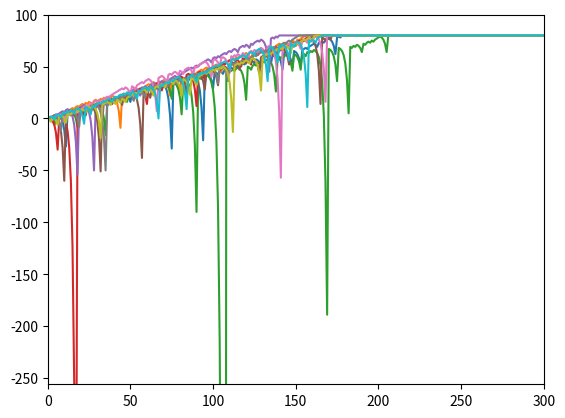
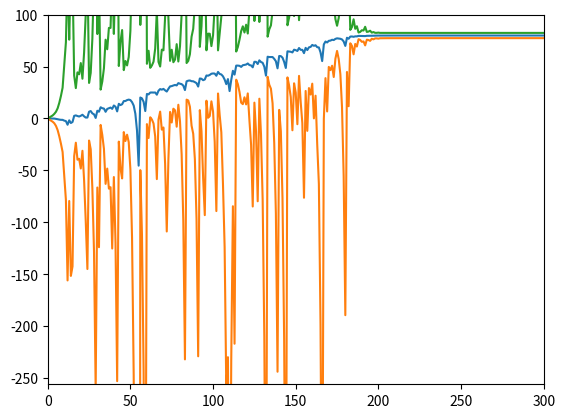
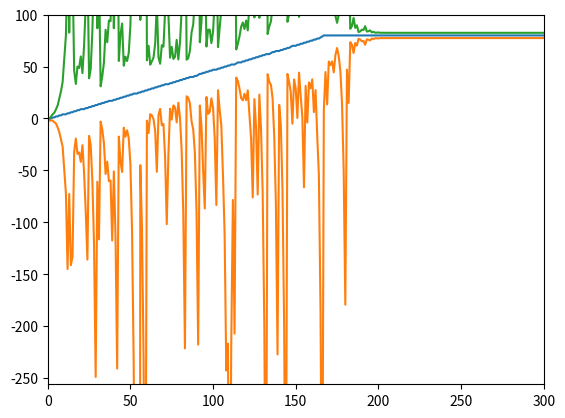
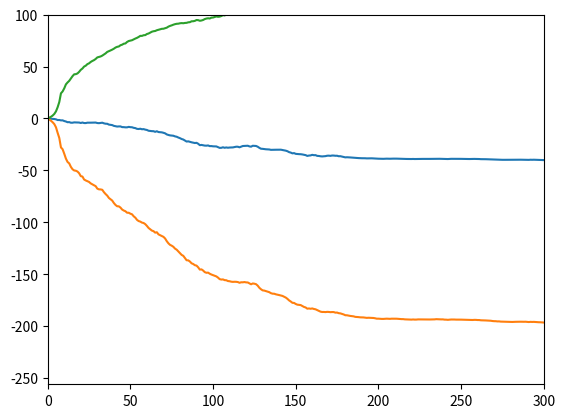
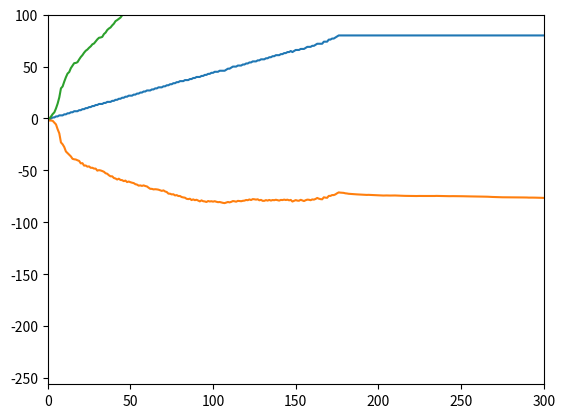

Reproduce these figures in Python, in order.
"""Assess a betting strategy.  		   	  			    		  		  		    	 		 		   		 		  
  		   	  			    		  		  		    	 		 		   		 		  
Copyright 2018, Georgia Institute of Technology (Georgia Tech)  		   	  			    		  		  		    	 		 		   		 		  
Atlanta, Georgia 30332  		   	  			    		  		  		    	 		 		   		 		  
All Rights Reserved  		   	  			    		  		  		    	 		 		   		 		  
  		   	  			    		  		  		    	 		 		   		 		  
Template code for CS 4646/7646  		   	  			    		  		  		    	 		 		   		 		  
  		   	  			    		  		  		    	 		 		   		 		  
Georgia Tech asserts copyright ownership of this template and all derivative  		   	  			    		  		  		    	 		 		   		 		  
works, including solutions to the projects assigned in this course. Students  		   	  			    		  		  		    	 		 		   		 		  
and other users of this template code are advised not to share it with others  		   	  			    		  		  		    	 		 		   		 		  
or to make it available on publicly viewable websites including repositories  		   	  			    		  		  		    	 		 		   		 		  
such as github and gitlab.  This copyright statement should not be removed  		   	  			    		  		  		    	 		 		   		 		  
or edited.  		   	  			    		  		  		    	 		 		   		 		  
  		   	  			    		  		  		    	 		 		   		 		  
We do grant permission to share solutions privately with non-students such  		   	  			    		  		  		    	 		 		   		 		  
as potential employers. However, sharing with other current or future  		   	  			    		  		  		    	 		 		   		 		  
students of CS 7646 is prohibited and subject to being investigated as a  		   	  			    		  		  		    	 		 		   		 		  
GT honor code violation.  		   	  			    		  		  		    	 		 		   		 		  
  		   	  			    		  		  		    	 		 		   		 		  
-----do not edit anything above this line---  		   	  			    		  		  		    	 		 		   		 		  
  		   	  			    		  		  		    	 		 		   		 		  
Student Name: Seyma Gurkan (replace with your name)  		   	  			    		  		  		    	 		 		   		 		  
GT User ID: sgurkan3 (replace with your User ID)  		   	  			    		  		  		    	 		 		   		 		  
GT ID: 903087381 (replace with your GT ID)  		   	  			    		  		  		    	 		 		   		 		  
"""  		   	  			    		  		  		    	 		 		   		 		  
  		   	  			    		  		  		    	 		 		   		 		  
import numpy as np
import matplotlib.pyplot as plt
  		   	  			    		  		  		    	 		 		   		 		  
  		   	  			    		  		  		    	 		 		   		 		  
def author():  		   	  			    		  		  		    	 		 		   		 		  
        return 'sgurkan3' # replace tb34 with your Georgia Tech username.  		   	  			    		  		  		    	 		 		   		 		  
  		   	  			    		  		  		    	 		 		   		 		  
def gtid():  		   	  			    		  		  		    	 		 		   		 		  
	return 903087381 # replace with your GT ID number  		   	  			    		  		  		    	 		 		   		 		  
  		   	  			    		  		  		    	 		 		   		 		  
def get_spin_result(win_prob):  		   	  			    		  		  		    	 		 		   		 		  
	result = False  		   	  			    		  		  		    	 		 		   		 		  
	if np.random.random() <= win_prob:  		   	  			    		  		  		    	 		 		   		 		  
		result = True  		   	  			    		  		  		    	 		 		   		 		  
	return result  		   	  			    		  		  		    	 		 		   		 		  
  		   	  			    		  		  		    	 		 		   		 		  
def test_code():  		   	  			    		  		  		    	 		 		   		 		  
    win_prob = 0.4737 # set appropriately to the probability of a win  		   	  			    		  		  		    	 		 		   		 		  
    np.random.seed(gtid()) # do this only once
    simulation1(win_prob)  	
    simulation2(win_prob)	   	  			    		  		  		    	 		 		   		 		  
    print(get_spin_result(win_prob)) # test the roulette spin
 
def simulation1(win_prob): 
    sim=1
    while sim<11:
        winnings = np.zeros(1001)
        n=0   
        episode_winnings =0
        while n<1001:
            while episode_winnings < 80:
                won = False
                bet_amount = 1    
                while not won:
                    won = get_spin_result(win_prob)
                    n+=1
                    if won == True:
                        episode_winnings = episode_winnings + bet_amount
                        winnings[n]= episode_winnings
                    else:
                        episode_winnings = episode_winnings - bet_amount
                        winnings[n]= episode_winnings
                        bet_amount = bet_amount * 2 
            winnings[n]=80	
            n+=1
        sim+=1
        plt.xlim(0,300)
        plt.ylim(-256,100)      
        plt.plot(winnings)        	  			    		  		  		    	 		 		   		 		  
    plt.savefig('plot.png')
    sim=1
    winnings = np.zeros((1001,1001))
    while sim<1001:
        n=0   
        episode_winnings =0
        while n<1001:
            while episode_winnings < 80:
                won = False
                bet_amount = 1    
                while not won:
                    won = get_spin_result(win_prob)
                    n+=1
                    if won == True:
                        episode_winnings = episode_winnings + bet_amount
                        winnings[n][sim]= episode_winnings
                    else:
                        episode_winnings = episode_winnings - bet_amount
                        winnings[n][sim]= episode_winnings
                        bet_amount = bet_amount * 2 
            winnings[n][sim]=80	
            n+=1
        sim+=1         	  			    		  		  		    	 		 		   		 		  
    x=np.mean(winnings, axis=1)
    y=np.std(winnings, axis=1)
    z=np.median(winnings, axis=1)
    plt.figure()
    plt.xlim(0,300)
    plt.ylim(-256,100)      
    plt.plot(x) 
    plt.plot(x-y)
    plt.plot(x+y)         	  			    		  		  		    	 		 		   		 		  
    plt.savefig('plot2.png')
    plt.figure()
    plt.xlim(0,300)
    plt.ylim(-256,100)      
    plt.plot(z)
    plt.plot(z-y)
    plt.plot(z+y)        	  			    		  		  		    	 		 		   		 		  
    plt.savefig('plot3.png')	
    
def simulation2(win_prob): 
    sim=1
    winnings = np.zeros((1001,1001))
    while sim<1001:
            n=0   
            episode_winnings =0
            while n<1001:
                while episode_winnings < 80:
                    if episode_winnings==-256:
                        break
                    if n==1001:
                        break
                    won = False
                    bet_amount = 1    
                    while not won:
                        won = get_spin_result(win_prob)
                        n+=1
                        if won == True:
                            episode_winnings = episode_winnings + bet_amount
                            winnings[n][sim]= episode_winnings
                        else:
                            episode_winnings = episode_winnings - bet_amount
                            winnings[n][sim]= episode_winnings
                            bet_amount = bet_amount * 2 
                            if bet_amount>abs(-256-episode_winnings):
                                bet_amount=abs(-256-episode_winnings)
                if episode_winnings==-256:
                    winnings[n][sim]=-256	
                else:
                    winnings[n][sim]=80	
                n+=1
            sim+=1         	  			    		  		  		    	 		 		   		 		  
    x=np.mean(winnings, axis=1)
    y=np.std(winnings, axis=1)
    z=np.median(winnings, axis=1)
#    k=1
#    sim=1
#    while k<1002:
#        if winnings[k][sim]
    plt.figure()
    plt.xlim(0,300)
    plt.ylim(-256,100)      
    plt.plot(x) 
    plt.plot(x-y)
    plt.plot(x+y)         	  			    		  		  		    	 		 		   		 		  
    plt.savefig('plot4.png')
    plt.figure()
    plt.xlim(0,300)
    plt.ylim(-256,100)      
    plt.plot(z)
    plt.plot(z-y)
    plt.plot(z+y)        	  			    		  		  		    	 		 		   		 		  
    plt.savefig('plot5.png')		   	      
		  		  		    	 		 		   		 		  
if __name__ == "__main__":  		   	  			    		  		  		    	 		 		   		 		  
    test_code()  		   	  			    		  		  		    	 		 		   		 		  
